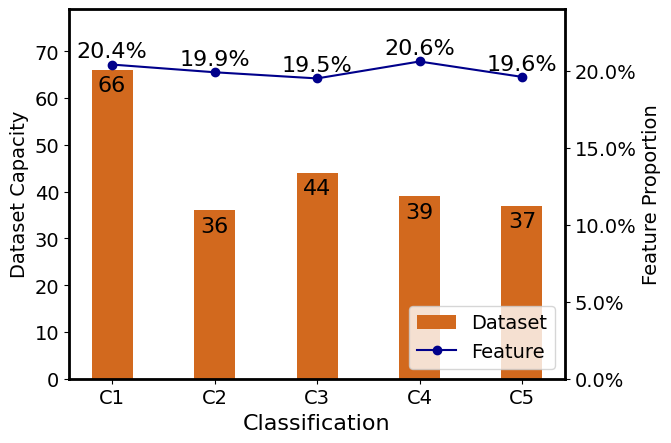

Here is the Python script that generated this plot:
import numpy as np
import matplotlib.pyplot as plt
import matplotlib.ticker as mtick

def main():

    plt.rcdefaults()

    info_list = [("C1", 35, 20.5), ("C2", 35, 20.2), ("C3", 35, 19.8), ("C4", 35, 19.5), ("C5", 35, 20.0)]
    info_list = [("C1", 116, 19.4), ("C2", 231, 21.1), ("C3", 37, 20.0), ("C4", 55, 20.0), ("C5", 34, 19.5)]
    info_list = [("C1", 36, 19.0), ("C2", 116, 21.1), ("C3", 231, 19.1), ("C4", 72, 20.6), ("C5", 44, 20.2)]
    info_list = [("C1", 66, 20.4), ("C2", 36, 19.9), ("C3", 44, 19.5), ("C4", 39, 20.6), ("C5", 37, 19.6)]
    positions = np.arange(len(info_list))
    names = [row[0] for row in info_list]
    scores = [row[1] for row in info_list]
    proges = [row[2] for row in info_list]

    fig, ax1 = plt.subplots()
    ax = plt.gca()
    ax.spines['left'].set_linewidth(2)
    ax.spines['right'].set_linewidth(2)
    ax.spines['top'].set_linewidth(2)
    ax.spines['bottom'].set_linewidth(2)
    #ax1.linewidth(4)
    #Dataset Bar
    ax1.bar(positions, scores, width=0.4, align='center', color='chocolate', label="Dataset")
    ax1.set_xticks(positions)
    ax1.set_xticklabels(names)
    ax1.tick_params(labelsize=14)

    ax1.set_xlabel("Classification", fontsize = 16)

    ax1.set_ylabel("Dataset Capacity", fontsize = 14)
    max_score = max(scores)
    ax1.set_ylim(0, int(max_score * 1.2))
    #Dataset labels
    for x,y in zip(positions, scores):
        ax1.text(x, y - max_score * 0.05, y, ha='center', va='center', fontsize=16)

    #Feature proportion
    ax2 = ax1.twinx()
    ax2.plot(positions, proges, 'o-', color='darkblue', label="Feature")
    max_proges = max(proges)
    #ax1.spines.set_linewidth('2.0')
    #Feature proportion label
    for x,y in zip(positions, proges):
        ax2.text(x, y + max_proges * 0.01, ('%.1f%%' %y), ha='center', va= 'bottom', fontsize=16)

    fmt = '%.1f%%'
    yticks = mtick.FormatStrFormatter(fmt)
    ax2.yaxis.set_major_formatter(yticks)
    ax2.set_ylim(0, int(max_proges * 1.2))
    ax2.set_ylabel("Feature Proportion", fontsize = 14)
    ax2.tick_params(labelsize=14)

    handles1, labels1 = ax1.get_legend_handles_labels()
    handles2, labels2 = ax2.get_legend_handles_labels()
    plt.legend(handles1+handles2, labels1+labels2, loc='lower right', fontsize=14)


    plt.savefig("Unbalanced-3.jpg", dpi=1800, bbox_inches='tight')
    plt.show()



if __name__ == '__main__':
    main()